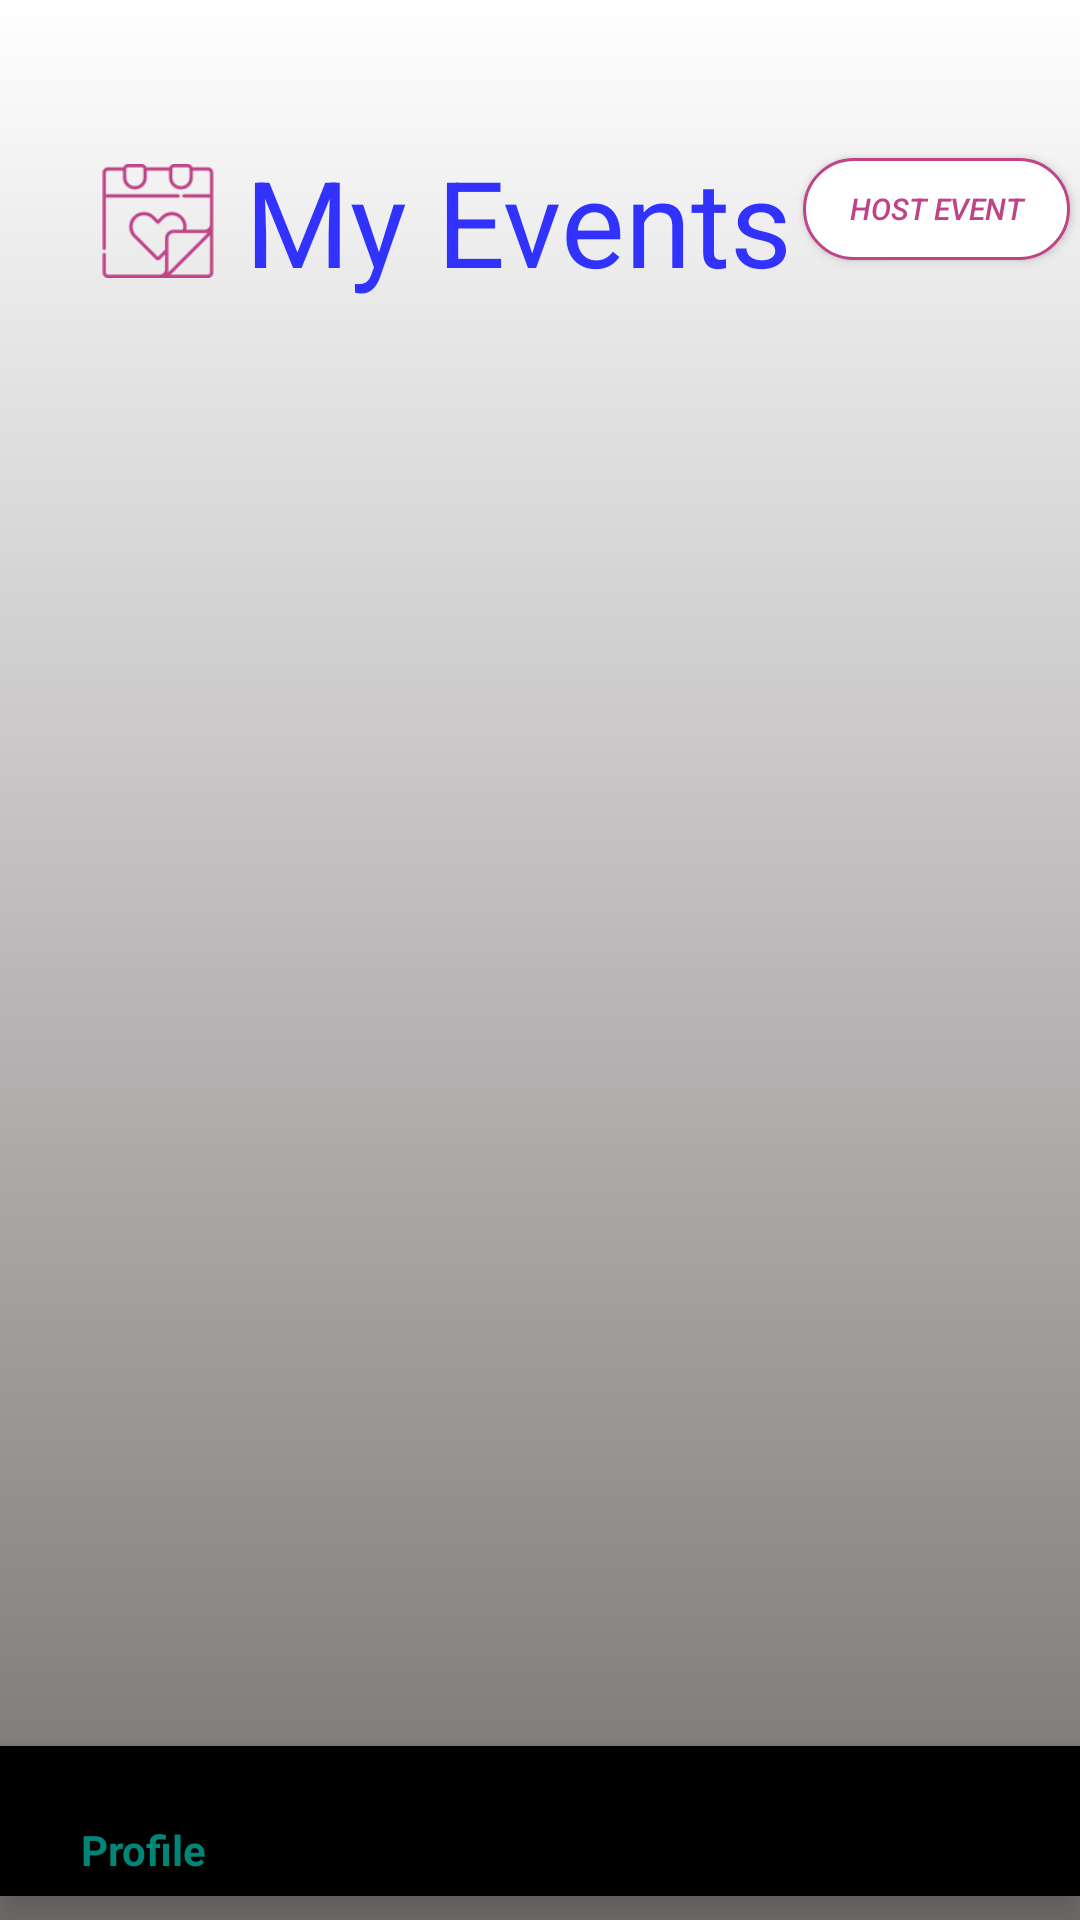

This screen was rendered from an Android layout file. Write that file and the resources it references.
<!-- AndroidManifest.xml: application theme AppTheme -->
<!-- res/layout/activity_my_events.xml -->
<?xml version="1.0" encoding="utf-8"?>
<android.support.constraint.ConstraintLayout xmlns:android="http://schemas.android.com/apk/res/android"
    xmlns:app="http://schemas.android.com/apk/res-auto"
    xmlns:tools="http://schemas.android.com/tools"
    android:layout_width="match_parent"
    android:layout_height="match_parent"
    android:background="@drawable/gradient"
    tools:context=".MyEventsActivity">


    <TextView
        android:id="@+id/myEventsHeader"
        android:layout_width="wrap_content"
        android:layout_height="wrap_content"
        android:layout_margin="5dp"
        android:layout_marginTop="8dp"
        android:layout_marginEnd="8dp"
        android:layout_marginBottom="24dp"
        android:drawableLeft="@drawable/ic_todays_event_30dp"
        android:text=" My Events"
        android:textColor="@color/blue"
        android:textSize="40sp"
        app:layout_constraintBottom_toTopOf="@+id/cardList"
        app:layout_constraintEnd_toEndOf="parent"
        app:layout_constraintHorizontal_bias="0.24"
        app:layout_constraintStart_toStartOf="parent"
        app:layout_constraintTop_toTopOf="@+id/guideline17" />


    <Button
        android:id="@+id/newEventButton"
        android:layout_width="89dp"
        android:layout_height="34dp"
        android:layout_below="@id/myEventsHeader"
        android:layout_centerHorizontal="true"
        android:layout_marginStart="8dp"
        android:layout_marginEnd="8dp"
        android:layout_marginBottom="8dp"
        android:text="Host Event"
        android:textColor="@color/pink"
        android:textStyle="italic"
        android:textSize="10sp"
        android:elevation="30dp"
        android:background="@drawable/button_card"
        app:layout_constraintBottom_toTopOf="@+id/guideline18"
        app:layout_constraintEnd_toEndOf="parent"
        app:layout_constraintStart_toEndOf="@+id/myEventsHeader"
        app:layout_constraintTop_toTopOf="@+id/guideline17" />

    <android.support.v7.widget.RecyclerView
        android:id="@+id/cardList"
        android:layout_width="0dp"
        android:layout_height="0dp"
        android:layout_above="@+id/myEventsBottomBar"
        android:layout_below="@+id/newEventButton"
        app:layout_constraintBottom_toTopOf="@+id/bottomNavigationView"
        app:layout_constraintEnd_toEndOf="parent"
        app:layout_constraintHorizontal_bias="0.0"
        app:layout_constraintStart_toStartOf="parent"
        app:layout_constraintTop_toTopOf="@+id/guideline18"
        app:layout_constraintVertical_bias="0.0" />


    <android.support.design.widget.BottomNavigationView
        android:id="@+id/bottomNavigationView"
        android:layout_width="match_parent"
        android:layout_height="50dp"
        android:layout_alignParentBottom="true"
        android:layout_marginBottom="8dp"
        app:layout_constraintBottom_toBottomOf="parent"
        app:menu="@menu/bottom_nav_menu" />

    <android.support.constraint.Guideline
        android:id="@+id/guideline17"
        android:layout_width="wrap_content"
        android:layout_height="wrap_content"
        android:orientation="horizontal"
        app:layout_constraintGuide_percent="0.04" />

    <android.support.constraint.Guideline
        android:id="@+id/guideline18"
        android:layout_width="wrap_content"
        android:layout_height="wrap_content"
        android:orientation="horizontal"
        app:layout_constraintGuide_percent="0.19" />


</android.support.constraint.ConstraintLayout>
<!-- resources referenced by this layout -->
<resources>
  <color name="blue">#3232ff </color>
  <color name="pink">#BF4387</color>
  <!-- drawable button_card (drawable) -->
  <?xml version="1.0" encoding="utf-8"?>
  <shape android:shape="rectangle" xmlns:android="http://schemas.android.com/apk/res/android">
  
      <solid android:color="@color/white">
      </solid>
  
      <corners android:radius="40dp">
      </corners>
  
      <stroke android:color="@color/pink"
              android:width="1dp">
      </stroke>
  
  </shape>
  <!-- drawable gradient (drawable) -->
  <?xml version="1.0" encoding="utf-8"?>
  <shape xmlns:android="http://schemas.android.com/apk/res/android">
      android:shape=rectangle">
      <gradient
          android:startColor="#767171"
          android:endColor="#FFFFFF"
          android:angle="90"/>
  </shape>
  <!-- drawable ic_todays_event_30dp (drawable) -->
  <?xml version="1.0" encoding="utf-8"?>
  <layer-list xmlns:android="http://schemas.android.com/apk/res/android" >
  
      <item
          android:drawable="@drawable/ic_todays_event"
          android:width="38dp"
          android:height="38dp"
          />
  
  </layer-list >
  <style name="AppTheme" parent="Theme.AppCompat.Light.NoActionBar">
          
          <item name="colorPrimary">@color/colorPrimary</item>
          <item name="colorPrimaryDark">@color/colorPrimaryDark</item>
          <item name="colorAccent">@color/colorAccent</item>
          <item name="android:windowAnimationStyle"> @style/WindowAnimationTransition </item>
      </style>
  <color name="white">#FFFFFF</color>
  <!-- drawable ic_todays_event: png bitmap (drawable-xxxhdpi, 2551 bytes) -->
  <color name="colorPrimary">#008577</color>
  <color name="colorPrimaryDark">#00574B</color>
  <color name="colorAccent">#D81B60</color>
  <style name="WindowAnimationTransition">
          <item name="android:windowEnterAnimation"> @android:anim/fade_in </item>
          <item name="android:windowExitAnimation"> @android:anim/fade_out </item>
      </style>
</resources>
